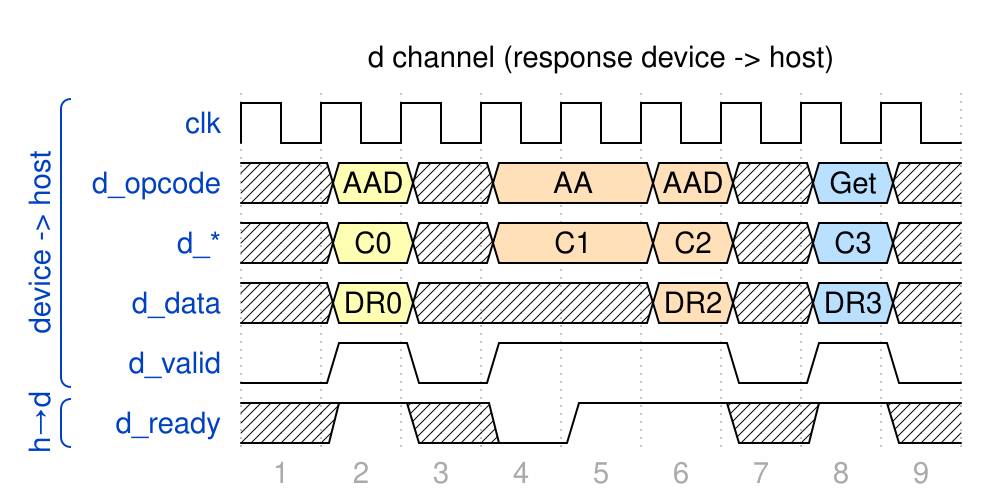

The timing diagram above was drawn with WaveDrom. Write its source.

{ head:{text:'d channel (response device -> host)'},
  signal: [  
  ['device -> host',
  {name: 'clk',                 wave: 'p........'},
  {name: 'd_opcode',            wave: 'x3x4.4x5x', data: ['AAD', 'AA', 'AAD', 'Get', 'C4']},  
  {name: 'd_*',                 wave: 'x3x4.4x5x', data: ['C0',  'C1',  'C2', 'C3', 'C4']},
  {name: 'd_data',              wave: 'x3xxx4x5x', data: ['DR0',       'DR2', 'DR3']},  
  {name: 'd_valid',             wave: '0101..010'},
  ],
  ['h→d', 
  {name: 'd_ready',             wave: 'x1x01.x1x'}
  ]
  ],
  foot:{tock:1},   
}
